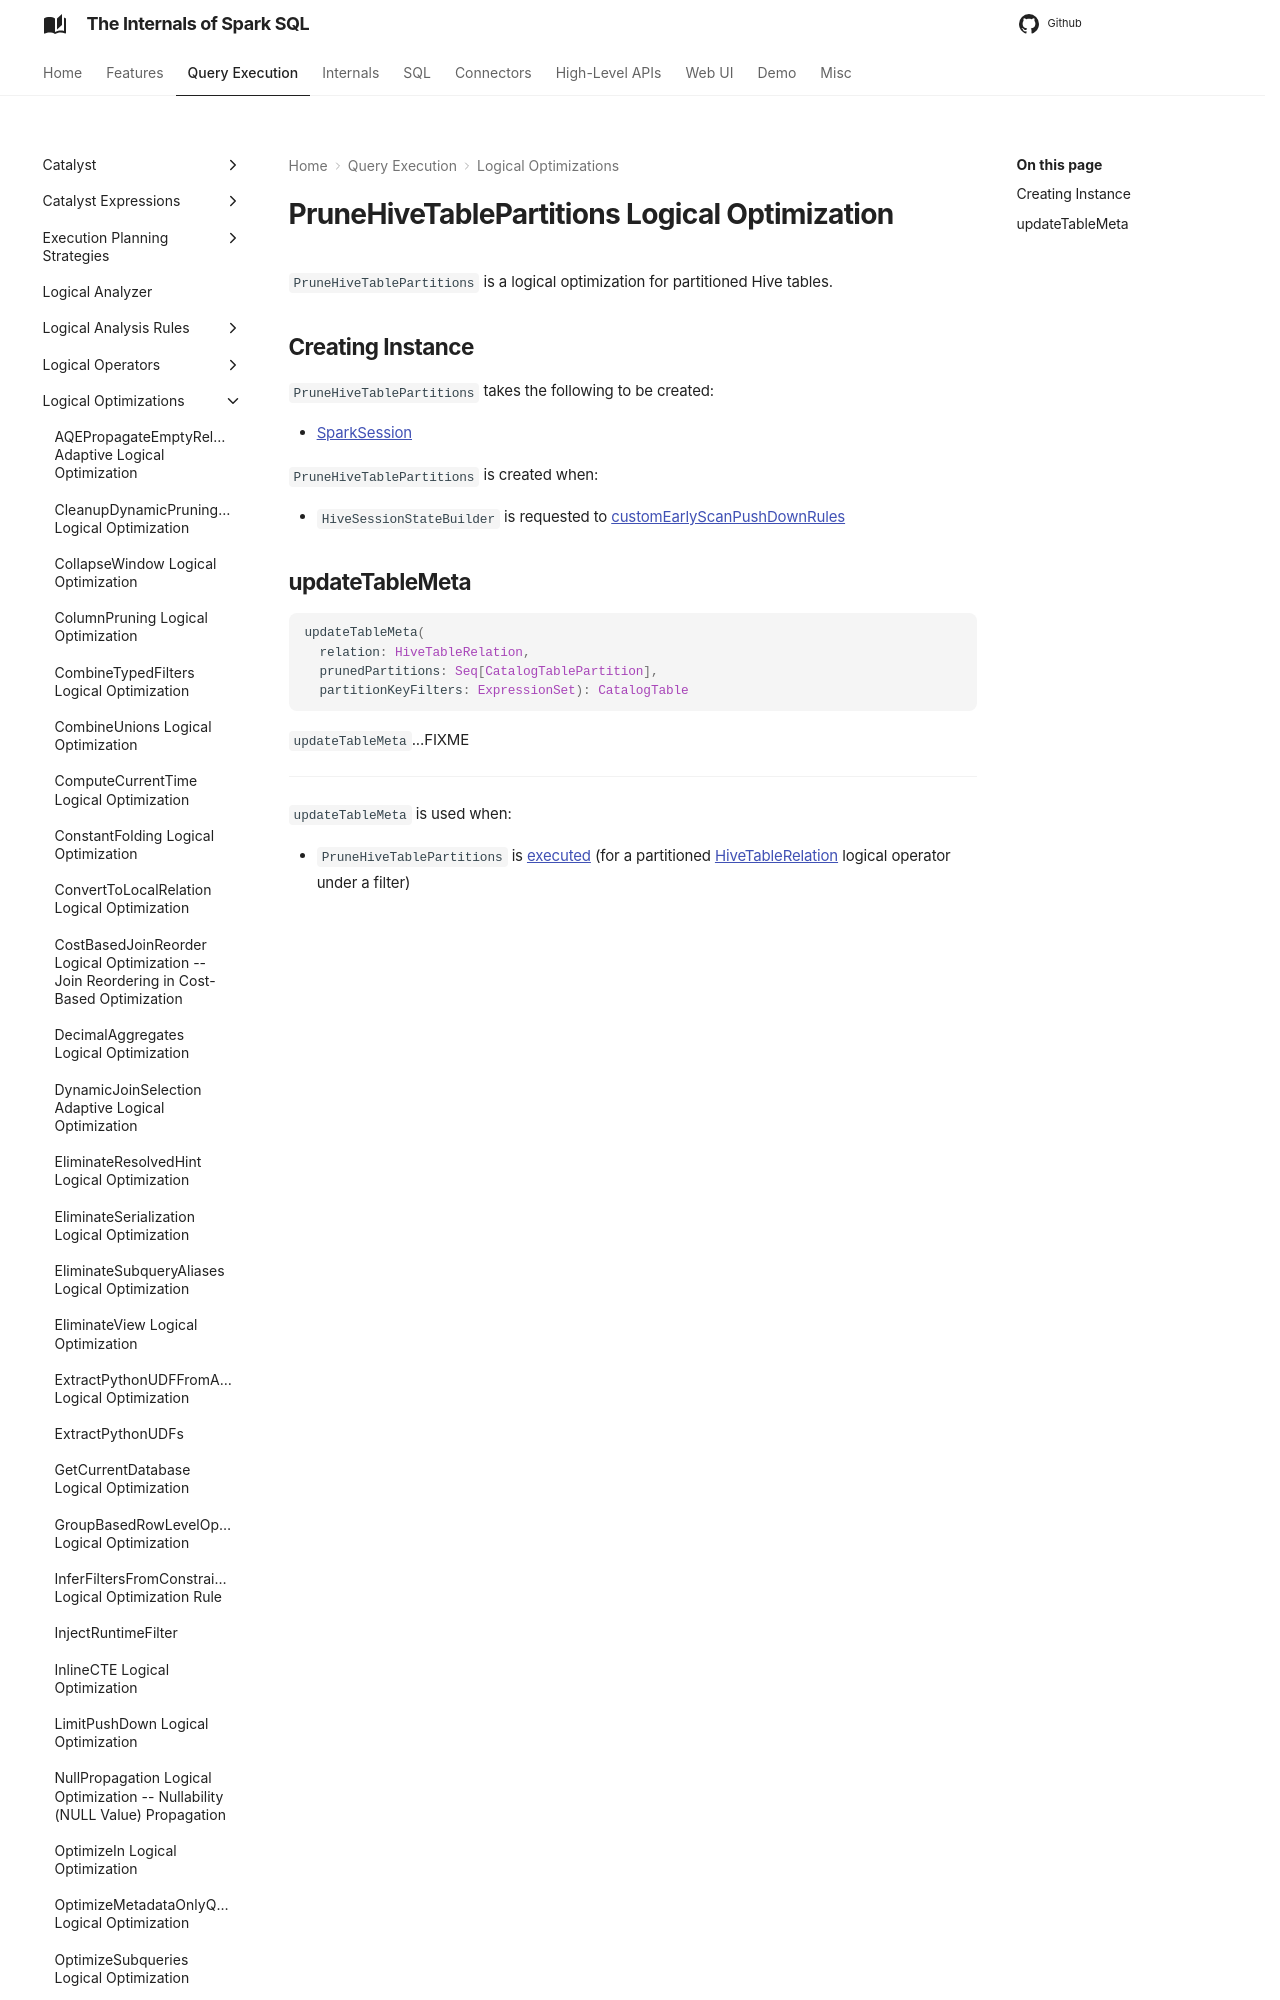

repository: japila-books/spark-sql-internals · page: logical-optimizations/PruneHiveTablePartitions/index.html · generator: mkdocs

# PruneHiveTablePartitions Logical Optimization

`PruneHiveTablePartitions` is a logical optimization for partitioned Hive tables.

## Creating Instance

`PruneHiveTablePartitions` takes the following to be created:

* <span id="session"> [SparkSession](../SparkSession.md)

`PruneHiveTablePartitions` is created when:

* `HiveSessionStateBuilder` is requested to [customEarlyScanPushDownRules](../hive/HiveSessionStateBuilder.md#customEarlyScanPushDownRules)
